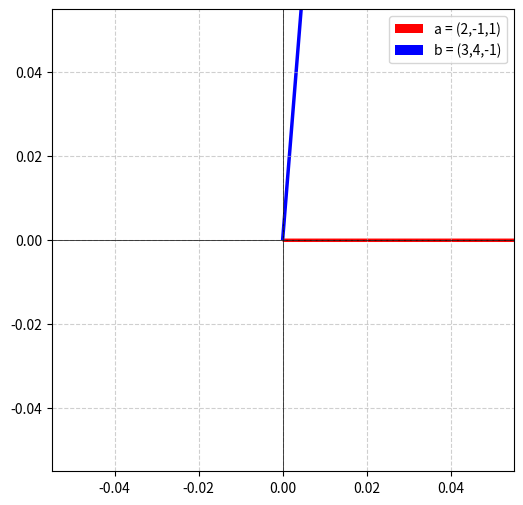

Python code for this plot: (Note: this script raises an exception after producing the figure.)
import numpy as np
import matplotlib.pyplot as plt

# Vectors in 3D
a = np.array([2, -1, 1])
b = np.array([3, 4, -1])

# Normalize a → treat as new x-axis
u = a / np.linalg.norm(a)

# Remove component of b along u → gives orthogonal direction in plane
b_proj = b - np.dot(b, u) * u
v = b_proj / np.linalg.norm(b_proj)  # normalize → new y-axis

# 2D coordinates in this new basis
a_2d = np.array([np.dot(a, u), np.dot(a, v)])
b_2d = np.array([np.dot(b, u), np.dot(b, v)])

# Plot in 2D
plt.figure(figsize=(6,6))
plt.axhline(0, color='black', linewidth=0.5)
plt.axvline(0, color='black', linewidth=0.5)

plt.quiver(0, 0, a_2d[0], a_2d[1], angles='xy', scale_units='xy', scale=1, color='r', label="a = (2,-1,1)")
plt.quiver(0, 0, b_2d[0], b_2d[1], angles='xy', scale_units='xy', scale=1, color='b', label="b = (3,4,-1)")

plt.legend()
plt.grid(True, linestyle="--", alpha=0.6)
plt.gca().set_aspect('equal', adjustable='box')
plt.savefig("/sdcard/Matrix/ee1030-2025/ai25btech11016/Matgeo/2.2.6/figs/2.2.6.png")
plt.show()
